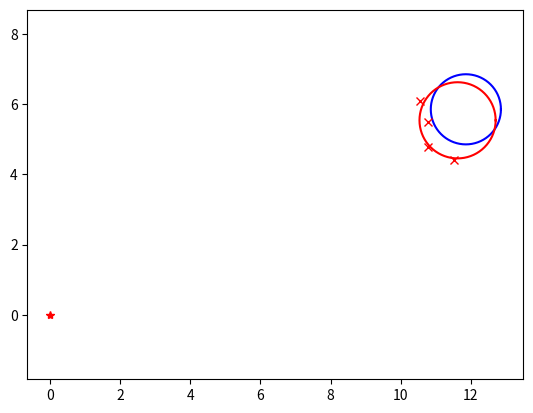

Write the Python code that produced this figure.
"""
Object shape recognition with circle fitting
author: Atsushi Sakai (@Atsushi_twi)
"""

import matplotlib.pyplot as plt
import math
import random
import numpy as np

show_animation = True


def circle_fitting(x, y):

    sumx = sum(x) #∑xi
    sumy = sum(y) #∑yi
    sumx2 = sum([ix ** 2 for ix in x])#∑(xi)**2
    sumy2 = sum([iy ** 2 for iy in y])#∑(yi)**2
    sumxy = sum([ix * iy for (ix, iy) in zip(x, y)])#∑(xi*yi)

    F = np.array([[sumx2, sumxy, sumx], #构造矩阵F
                  [sumxy, sumy2, sumy],
                  [sumx, sumy, len(x)]])

    G = np.array([[-sum([ix ** 3 + ix * iy ** 2 for (ix, iy) in zip(x, y)])],#列向量G

                  [-sum([ix ** 2 * iy + iy ** 3 for (ix, iy) in zip(x, y)])],
                  [-sum([ix ** 2 + iy ** 2 for (ix, iy) in zip(x, y)])]])

    T = np.linalg.inv(F).dot(G) #F的逆矩阵×G矩阵  T向量中即 a,b,c

    cxe = float(T[0] / -2)
    cye = float(T[1] / -2)
    re = math.sqrt(cxe**2 + cye**2 - T[2])

    error = sum([np.hypot(cxe - ix, cye - iy) - re for (ix, iy) in zip(x, y)]) #即：函数f

    return (cxe, cye, re, error) 


def get_sample_points(cx, cy, cr, angle_reso):#取样点函数:会选择一个圆附近随机的样点。
    x, y, angle, r = [], [], [], []

    # points sampling
    for theta in np.arange(0.0, 2.0 * math.pi, angle_reso):
        nx = cx + cr * math.cos(theta)
        ny = cy + cr * math.sin(theta)
        nangle = math.atan2(ny, nx) #（nx,ny）与原点（0,0）连线和正x轴的夹角
        nr = math.hypot(nx, ny) * random.uniform(0.95, 1.05)

        x.append(nx)
        y.append(ny)
        angle.append(nangle)
        r.append(nr)

    # ray casting filter
    rx, ry = ray_casting_filter(x, y, angle, r, angle_reso)

    return rx, ry


def ray_casting_filter(xl, yl, thetal, rangel, angle_reso):#从一系列点过滤得到样点
    rx, ry = [], []
    rangedb = [float("inf") for _ in range(
        int(math.floor((math.pi * 2.0) / angle_reso)) + 1)]

    for i in range(len(thetal)):
        angleid = math.floor(thetal[i] / angle_reso)

        if rangedb[angleid] > rangel[i]:
            rangedb[angleid] = rangel[i]

    for i in range(len(rangedb)):
        t = i * angle_reso
        if rangedb[i] != float("inf"):
            rx.append(rangedb[i] * math.cos(t))
            ry.append(rangedb[i] * math.sin(t))

    return rx, ry


def plot_circle(x, y, size, color="-b"):
    deg = list(range(0, 360, 5))
    deg.append(0)
    xl = [x + size * math.cos(np.deg2rad(d)) for d in deg]
    yl = [y + size * math.sin(np.deg2rad(d)) for d in deg]
    plt.plot(xl, yl, color)


def main():

    simtime = 15.0  # 做15+1张样图
    dt = 1.0  # 时间间隔

    cx = -2.0  # 初始实际圆横坐标
    cy = -8.0  #初始实际圆横坐标
    cr = 1.0  # 初始圆半径
    theta = np.deg2rad(30.0)  # 移动方向
    angle_reso = np.deg2rad(3.0)  

    time = 0.0
    while time <= simtime:
        time += dt

        cx += math.cos(theta)
        cy += math.cos(theta)

        x, y = get_sample_points(cx, cy, cr, angle_reso)#取得样点

        ex, ey, er, error = circle_fitting(x, y)#圆拟合
        print("Error:", error)

        if show_animation:
            plt.cla()
            plt.axis("equal")
            plt.plot(0.0, 0.0, "*r") #原点（0,0）用红色的‘*’表示
            plot_circle(cx, cy, cr)  #画出蓝色圆
            plt.plot(x, y, "xr")     #画出散点 ，并用'x'标记各点
            plot_circle(ex, ey, er, "-r")#画出拟合圆 默认颜色为-b
            plt.pause(dt)

    print("Done")


if __name__ == '__main__':
    main()
